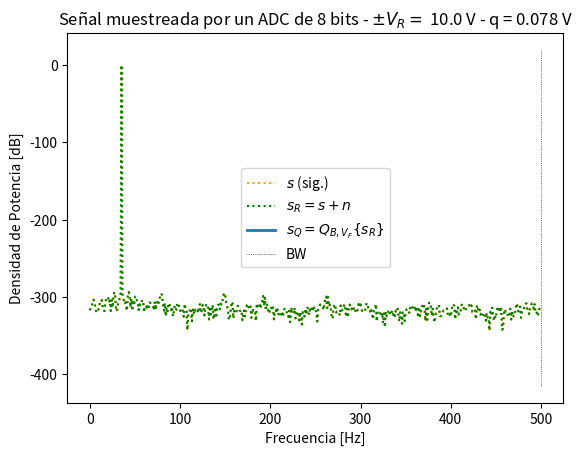

This chart was generated by the following Python code:
# -*- coding: utf-8 -*-
"""
Created on Wed Mar 26 18:12:44 2025

@author: candell1
"""

#%% módulos y funciones a importar

import numpy as np
import matplotlib as mpl
import matplotlib.pyplot as plt
#import pdsmodulos as pds

#%% Datos de la simulación

fs = 1000 # frecuencia de muestreo (Hz)
N = 1000 # cantidad de muestras

# Al poner 1000 y 1000 logramos una resolucion espectral normalizada y que este 
# equiespaciada en una grilla de 1 hz 

# Datos del ADC 
B =  8 # bits
Vf = 10 # rango simétrico de +/- Vf Volts ; esto seria +- Vref
q = Vf/2**(B-1)  # paso de cuantización de q Volts 2 a la b-1

# datos del ruido (potencia de la señal normalizada, es decir 1 W)
# Esta potencia la obtenemos al asegurar varianza 1

pot_ruido_cuant = q**2 / 12 # Watts, esto va a ser la varianza de mi señal de ruido 
kn = 1 # escala de la potencia de ruido analógico
pot_ruido_analog = pot_ruido_cuant * kn #Ahora, con esto podemos escalar el ruido para aumentar o disminuir

ts = 1/fs  # tiempo de muestreo
df = fs/N # resolución espectral



#%% Experimento: 


#%% Genero mi señal senoidal

# Amplitud,             Amplitud maxima
# f0,               Frecuencia de la señal
# Fase,             Fase de la señal
# Num_Muestras      Cantidad de muestras tomadas por el ADC
# Fs,               Frecuencia de muestreo

def Generador_Senoidal ( Amplitud, f0, Fase, Num_Muestras, fs ):
    
    # Calculamos el tiempo de sampleo
    ts = 1/fs
    
    # Grilla de sampleo temporal
    tt = np.linspace(0, (Num_Muestras-1)*ts, Num_Muestras)
    
    Seno_Generado = Amplitud * np.sin( 2 * np.pi * f0 * tt + Fase )
    
    return tt, Seno_Generado

#%% Busco los valores para los cuales esta senoidal esta normalizada, es decir
# que la señal tiene una varianza = 1

# Como la varianza es una senoidal es x(t) = A sen ( wt + phi ), la varianza 
# va a estar dada por Var(x) = A^2 * 1/2 

A = np.sqrt(2)
Vmed = 0
f0 = 35
Phi = 0    
#N = 1000
#fs = 1000

tt,analog_sig = Generador_Senoidal(A, f0, Phi, N, fs )

# tt es la grilla temporal

varianza = np.var(analog_sig)

#%% Ahora genero mi señal de entrada al ADC

# Señales

# analog_sig ,  señal analógica sin ruido
# nn ,          señal de ruido

# señal analógica de entrada al ADC (con ruido analógico)
sr = analog_sig

# Observacion; como tengo una señal normalizada a la que luego de sumo un ruido. Puedo hacer esto
# ya que, este ruido obedece una distribucion normal con el sigma cuadrado

#%% Ya con la señal de ruido, vamos a cuantizarla

# señal cuantizada sin escala original adimensional ( Si veo el grafico acá la escala esta en divisiones )
srq_1 = np.round(sr/q)

# Señal cuantizada llevada a escala original ( Con esto la vuelvo a llevar a +- 3v )
srq = srq_1 * q

nq = sr - srq


#%%

plt.figure(1)
ft_SR = 1/N*np.fft.fft( sr )
ft_Srq = 1/N*np.fft.fft( srq )
ft_As = 1/N*np.fft.fft( analog_sig )
#ft_Nq = 1/N*np.fft.fft( nq )
#ft_Nn = 1/N*np.fft.fft( nn )

# grilla de sampleo frecuencial
ff = np.linspace(0, (N-1)*df, N)

bfrec = ff <= fs/2 
# Con esto eliminamos la mitad del vector de la FFT asi eliminamos las redundancias
# Este es un vector booleano que tiene True hasta N/2 valores y luego son todos False. 
# Ya que, la otra parte es simetrica

#Nnq_mean = np.mean(np.abs(ft_Nq)**2)
#nNn_mean = np.mean(np.abs(ft_Nn)**2)

plt.plot( ff[bfrec], 10* np.log10(2*np.abs(ft_As[bfrec])**2), color='orange', ls='dotted', label='$ s $ (sig.)' )
#plt.plot( np.array([ ff[bfrec][0], ff[bfrec][-1] ]), 10* np.log10(2* np.array([nNn_mean, nNn_mean]) ), '--r', label= '$ \overline{n} = $' + '{:3.1f} dB'.format(10* np.log10(2* nNn_mean)) )
plt.plot( ff[bfrec], 10* np.log10(2*np.abs(ft_SR[bfrec])**2), ':g', label='$ s_R = s + n $' )
plt.plot( ff[bfrec], 10* np.log10(2*np.abs(ft_Srq[bfrec])**2), lw=2, label='$ s_Q = Q_{B,V_F}\{s_R\}$' )
#plt.plot( np.array([ ff[bfrec][0], ff[bfrec][-1] ]), 10* np.log10(2* np.array([Nnq_mean, Nnq_mean]) ), '--c', label='$ \overline{n_Q} = $' + '{:3.1f} dB'.format(10* np.log10(2* Nnq_mean)) )
#plt.plot( ff[bfrec], 10* np.log10(2*np.abs(ft_Nn[bfrec])**2), ':r')
#plt.plot( ff[bfrec], 10* np.log10(2*np.abs(ft_Nq[bfrec])**2), ':c')
plt.plot( np.array([ ff[bfrec][-1], ff[bfrec][-1] ]), plt.ylim(), ':k', label='BW', lw = 0.5  )

plt.title('Señal muestreada por un ADC de {:d} bits - $\pm V_R= $ {:3.1f} V - q = {:3.3f} V'.format(B, Vf, q) )
plt.ylabel('Densidad de Potencia [dB]')
plt.xlabel('Frecuencia [Hz]')
axes_hdl = plt.gca()
axes_hdl.legend()

